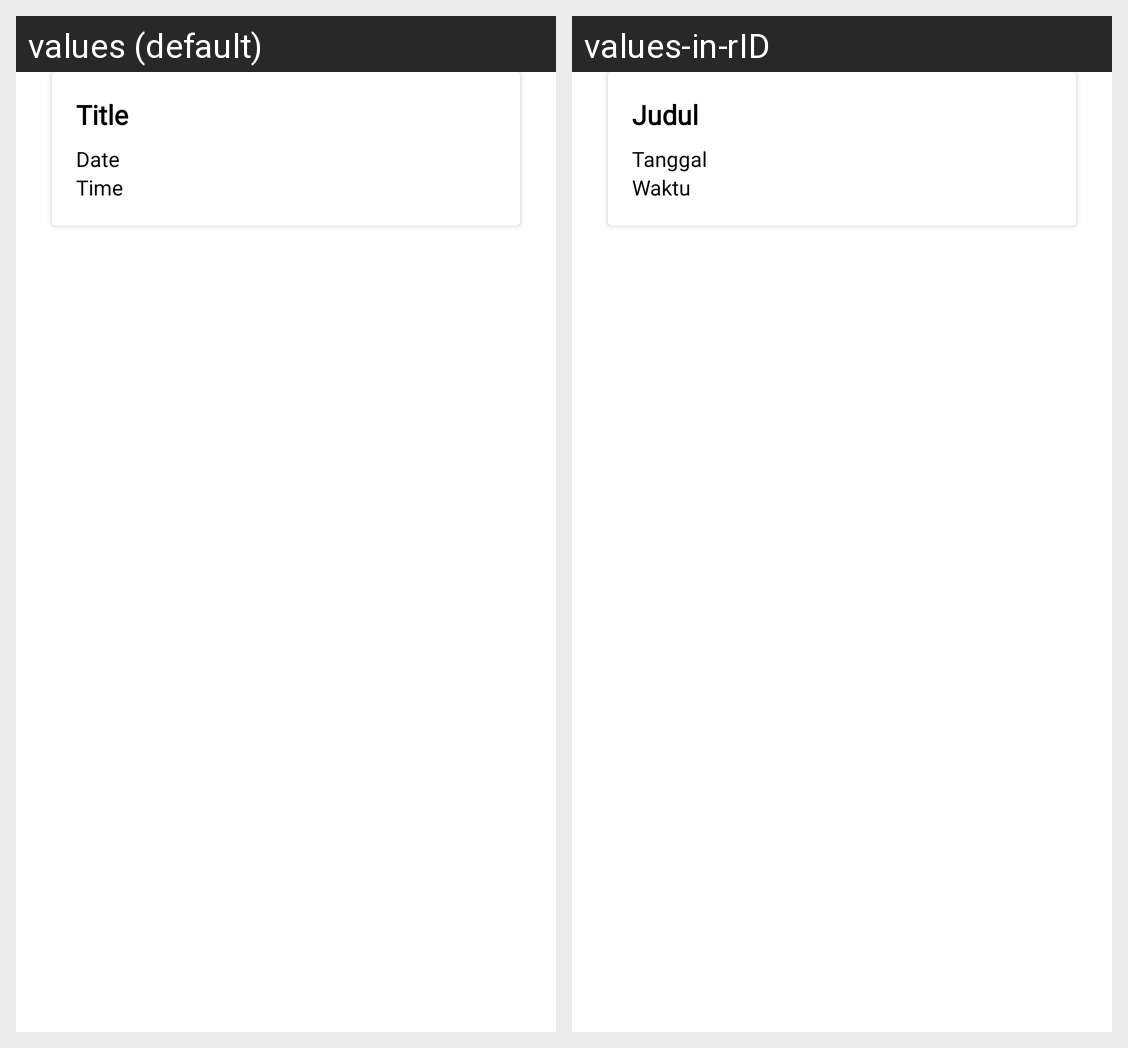

For this localized Android screen grid, give each drawn string resource with its value in every locale shown.
Android screen res/layout/task_card.xml rendered under 2 locales, left to right: values (default), values-in-rID. Device: Nexus 5 (rendered at 1080×1920; each locale shown at half size, 540×960, under a caption strip naming it); theme AppTheme.
Strings drawn on this screen, with the default value and each locale's value (text and hints the layout hard-codes, and strings that could not be matched under every locale, appear in the picture but are not listed):

title
  values: Title
  values-in-rID: Judul

date
  values: Date
  values-in-rID: Tanggal

time
  values: Time
  values-in-rID: Waktu
